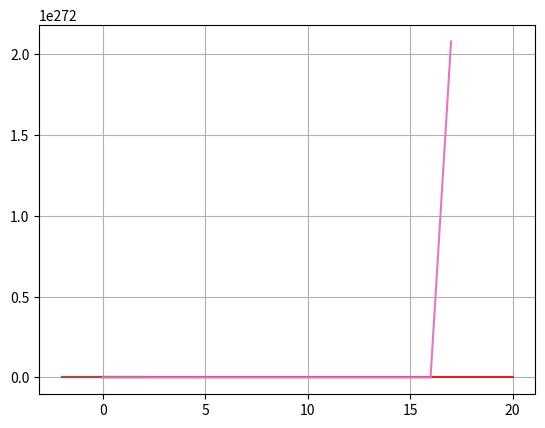

Reproduce this figure in Python.

# coding: utf-8

import numpy as np
import matplotlib.pyplot as plt

x = np.linspace(-2, 2, 100)
y = np.exp((-np.abs(x))) * np.sin(np.pi * x)

plt.plot(x, y)
plt.grid(True)
plt.show()


# def network(S, lr):
#     np.random.seed(42)
#     W1 = np.random.uniform(-0.5, 0.5, size=(S,1))
#     W2 = np.random.uniform(-0.5, 0.5, size=(S,1))
#     b1 = np.random.uniform(-0.5, 0.5, size=(S,1))
#     b2 = np.random.uniform(-0.5, 0.5, size=(1,1))
#
#     epochs = 5000
#
#     p = np.linspace(-2, 2, 100)
#     t = np.exp((-np.abs(p))) * np.sin(np.pi * p)
#
#     all_errors = []
#
#     for i in range(epochs):
#         error_squared = []
#         for j in range(len(p)):
#             n1 = (W1*p[j]) + b1
#             a1 = 1 / (1 + np.exp(-n1))
#             n2 = np.matmul(W2.T, a1) + b2
#             a2 = n2
#             e = t[j] - a2
#             e_square = float(e) * float(e)
#             error_squared.append(e_square)
#             s2 = -2 * 1 * e
#             #s1 = ((1 / (1 + np.exp(-n1))) * (1 - ((1 / (1 + np.exp(-n1))))))
#             der = ((1-a1)*a1)
#             flat_list = [a for i in der for a in i]
#             f1der = np.diag(flat_list)
#             s1 = np.matmul(f1der, W2) * s2
#             W2 = W2 - lr*s2*a1
#             W1 = W1 - lr*p[j]* s1
#             b2 = b2 - lr*s2
#             b1 = b1 - lr*s1
#         mse = np.mean(error_squared)
#         all_errors.append(mse)
#
#
#     output = []
#     for j in range(len(p)):
#         n1 = (W1*p[j]) + b1
#         a1 = 1 / (1 + np.exp(-n1))
#         n2 = np.matmul(W2.T, a1) + b2
#         a2 = n2
#         output.append(a2)
#
#     output_list = [float(i) for a2 in output for i in a2]
#
#     plt.plot(p, output_list)
#     plt.plot(x, y)
#     plt.grid(True)
#     plt.show()
#
#     epochs_list = list(range(epochs))
#     plt.plot(epochs_list, all_errors)
#     plt.grid(True)
#     plt.show()
#
#
# network(2, 0.01)
# network(10, 0.01)

            

def network_batch(S, lr):
    np.random.seed(29)
    W1 = np.random.uniform(-0.5, 0.5, size=(S,1))
    W2 = np.random.uniform(-0.5, 0.5, size=(S,1))
    b1 = np.random.uniform(-0.5, 0.5, size=(S,1))
    b2 = np.random.uniform(-0.5, 0.5, size=(1,1))
    
    epochs = 1000
    
    p = np.linspace(-2, 2, 100)
    t = np.exp((-np.abs(p))) * np.sin(np.pi * p)
    
    all_errors = []

    for i in range(epochs):
        error_squared = []
        s1_list = []
        s2_list = []
        for j in range(len(p)):
            n1 = (W1*p[j]) + b1
            a1 = 1 / (1 + np.exp(-n1))
            n2 = np.matmul(W2.T,a1) + b2
            a2 = n2
            e = t[j] - a2
            e_square = float(e) * float(e)
            error_squared.append(e_square)
            s2 = -2 * 1 * e_square
            der = ((1-a1)*a1)
            flat_list = [a for i in der for a in i]
            f1der = np.diag(flat_list)
            s1 = np.matmul(f1der, W2) * s2
            s1_list.append(s1)
            s2_list.append(s2)
        
        s2_mean = np.mean(s2_list)
        s1_mean = np.mean(s1_list)
        print(s1_mean, s2_mean)

        W2 = W2 - lr*s2_mean*a1
        W1 = W1 - lr*np.mean(p)*s1_mean
        b2 = b2 - lr*s2_mean
        b1 = b1 - lr*s1_mean
        mse = np.mean(error_squared)
        all_errors.append(mse)

    
    output = []
    for j in range(len(p)):
        n1 = (W1*p[j]) + b1
        a1 = 1 / (1 + np.exp(-n1))
        n2 = np.matmul(W2.T, a1) + b2
        a2 = n2
        output.append(a2)
        
    output_list = [float(i) for a2 in output for i in a2]
    error_list = [err for err in all_errors]
    
    plt.plot(p, output_list)
    plt.plot(x, y)
    plt.grid(True)
    plt.show()
        
    epochs_list = list(range(epochs))
    plt.plot(epochs_list, error_list)
    plt.grid(True)
    plt.show()


network_batch(2, 0.1)
network_batch(10, 0.1)
            
        
#2 neurons does not create enough convergence to accurately estimate the function
#10 neurons with 4000+ epochs creates enough convergence that can almost exactly estimate the function
#Learning rate affects both the error and the convergence rate.
#Lr = 0.01 provides the best error reduction and convergence. 0.1 has an error that jumps up and down before going towards zero
#Lr = 0.001 doesn't allow for enough updating to convergence on the function
#Lr = 1 updates too much to converge on the function and errors jumps around
#Stochastic feed forward provides a smooth error drop and accurate convergence
#I found batch feed forward difficult for this because you have to calculate the update weight of the first layer with the 
#mean of the input and the mean of the input is here is 0 which means that weight matrix is never updated so the output is 
#linear and has no convergence on the function.

